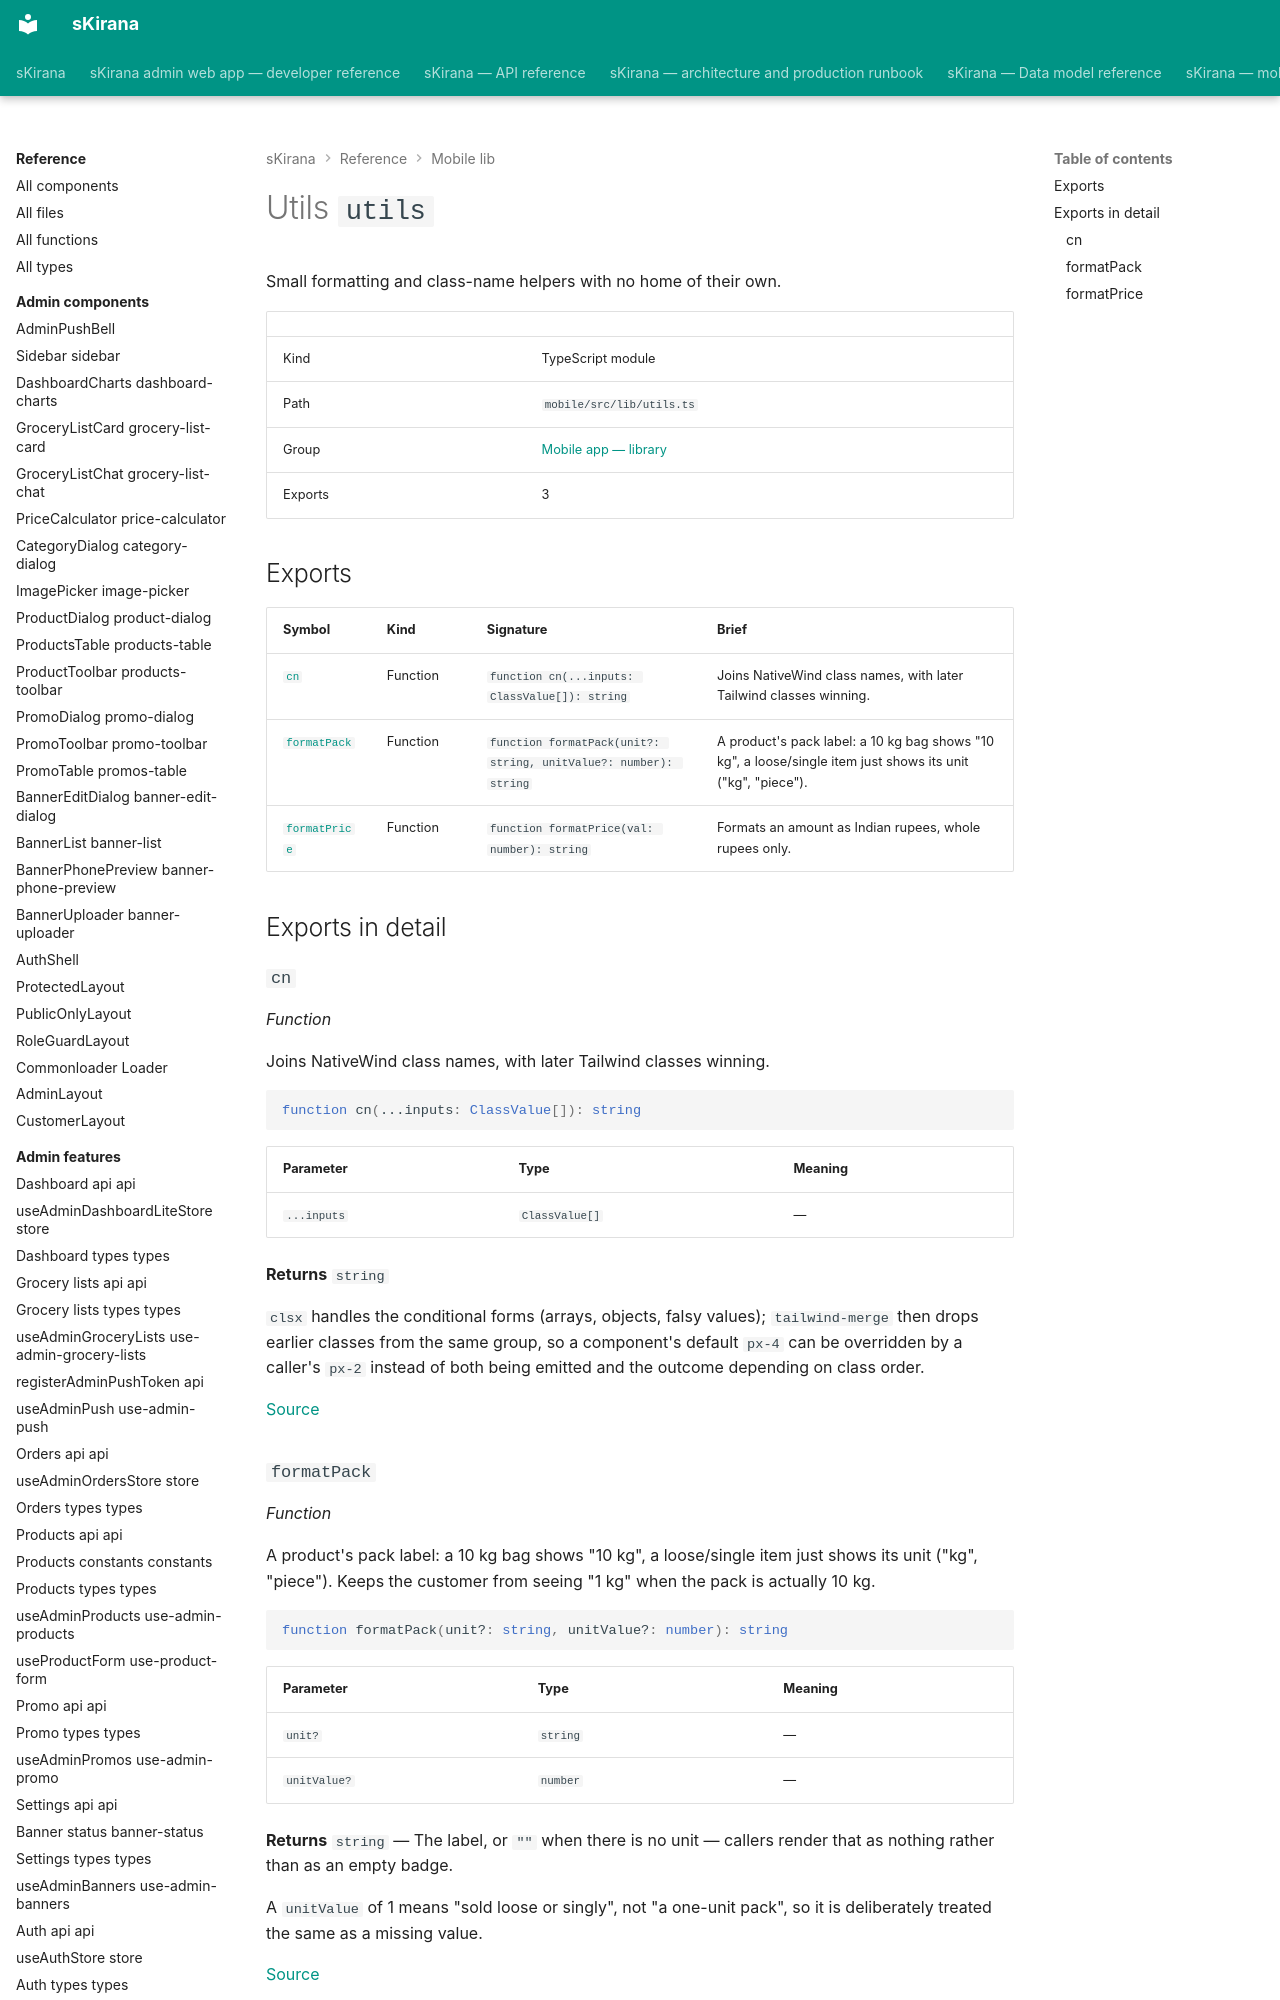

repository: shiv-anshu-gupta/TypeScriptProject · page: reference/mobile-lib/lib-utils/index.html · generator: mkdocs

# Utils `utils`

Small formatting and class-name helpers with no home of their own.

|  |  |
|---|---|
| Kind | TypeScript module |
| Path | `mobile/src/lib/utils.ts` |
| Group | [Mobile app — library](index.md) |
| Exports | 3 |
